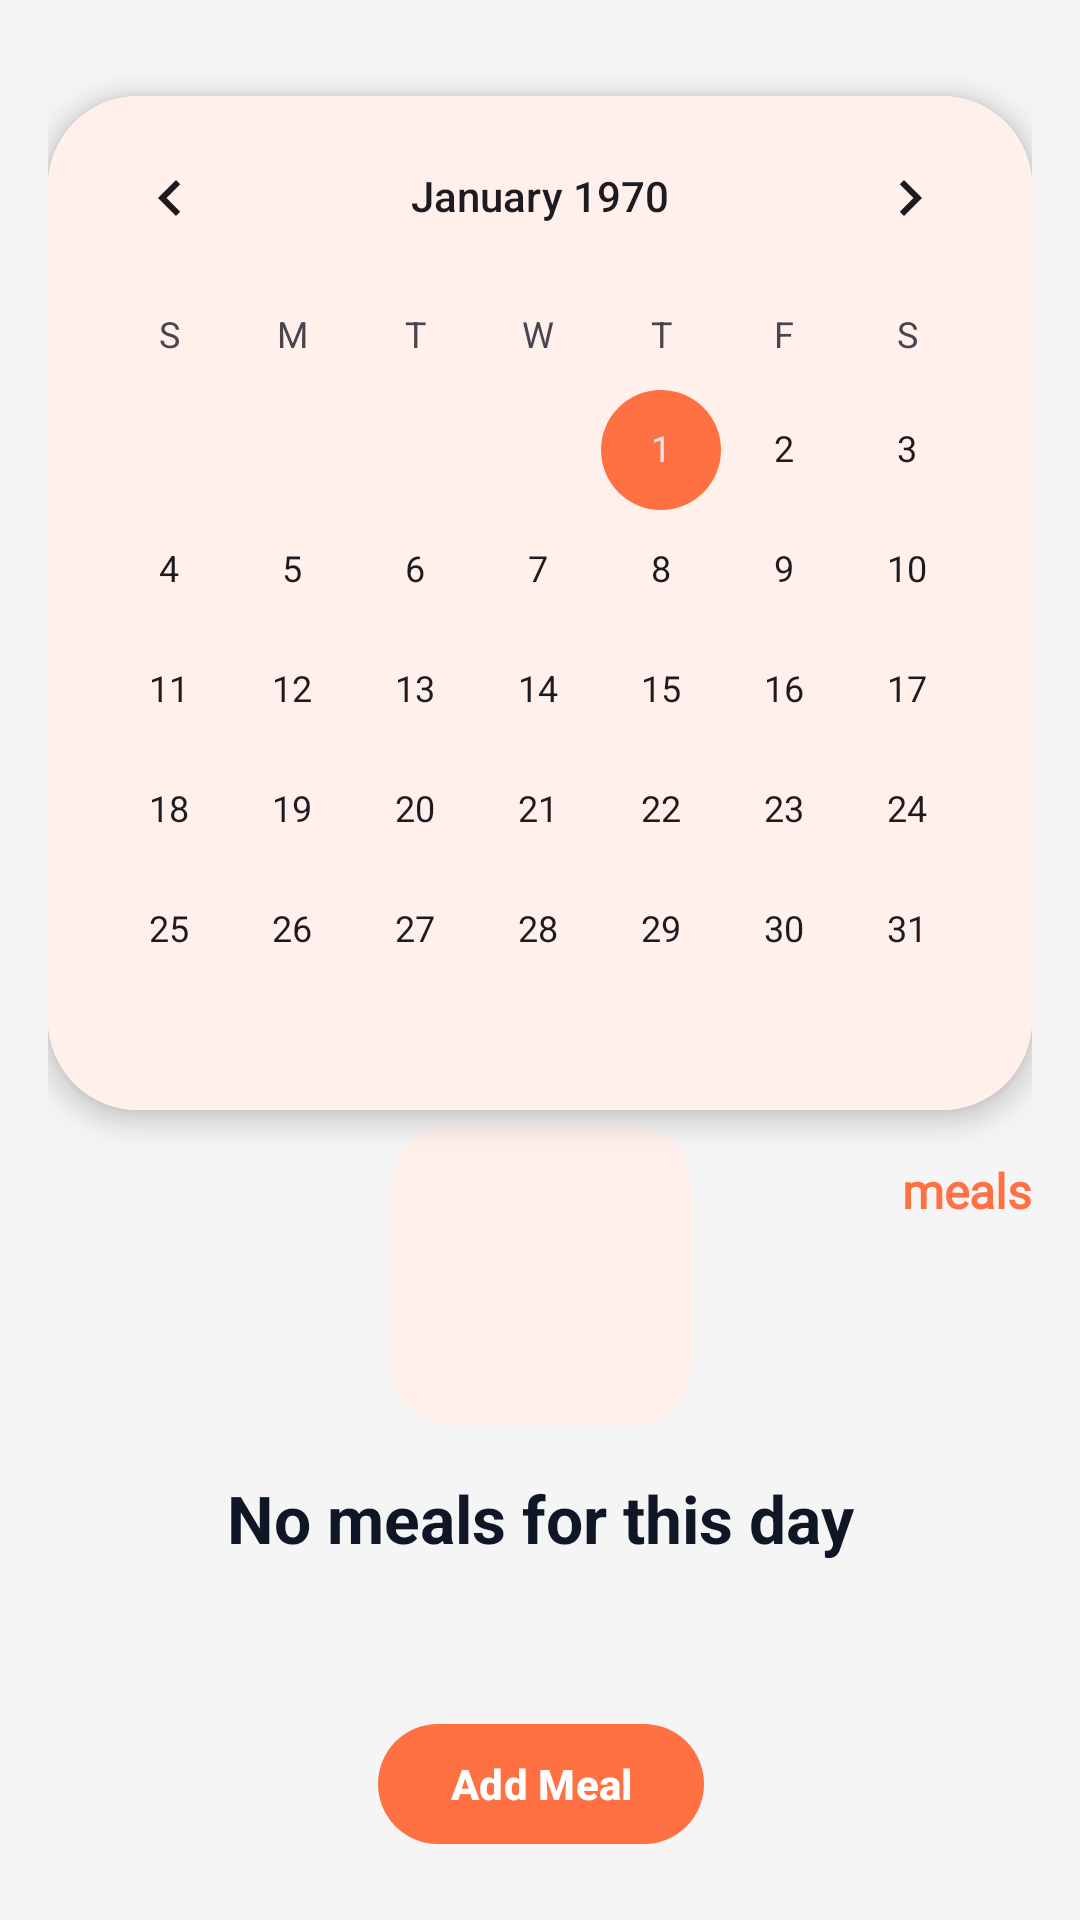

The Android layout XML behind this screen, and the referenced resources:
<!-- AndroidManifest.xml: application theme Theme.Foodo -->
<!-- res/layout/fragment_planner.xml -->
<?xml version="1.0" encoding="utf-8"?>
<androidx.constraintlayout.widget.ConstraintLayout xmlns:android="http://schemas.android.com/apk/res/android"
    xmlns:app="http://schemas.android.com/apk/res-auto"
    xmlns:tools="http://schemas.android.com/tools"
    android:layout_width="match_parent"
    android:layout_height="match_parent"
    android:background="@color/gray_white"
    android:padding="16dp"
    tools:context=".features.planner.view.PlannerFragment">

    <com.google.android.material.card.MaterialCardView
        android:id="@+id/container"
        android:layout_width="wrap_content"
        android:layout_height="wrap_content"
        android:layout_marginVertical="16dp"
        app:cardCornerRadius="30dp"
        app:cardElevation="5dp"
        app:layout_constraintEnd_toEndOf="parent"
        app:layout_constraintStart_toStartOf="parent"
        app:layout_constraintTop_toTopOf="parent"
        app:strokeWidth="0dp">

        <CalendarView
            android:id="@+id/calender_view"
            android:layout_width="match_parent"
            android:layout_height="wrap_content"
            android:background="@color/light_orange"
            android:focusedMonthDateColor="@color/orange"
            android:outlineSpotShadowColor="@color/orange"
            android:unfocusedMonthDateColor="@color/orange"
            android:weekNumberColor="@color/orange"
            android:weekSeparatorLineColor="@color/orange"
            app:layout_constraintTop_toTopOf="parent" />

    </com.google.android.material.card.MaterialCardView>

    <TextView
        android:id="@+id/date_name"
        style="@style/TitleTextView"
        android:layout_width="wrap_content"
        android:layout_height="wrap_content"
        android:layout_marginTop="16dp"
        android:textColor="@color/light_black"
        android:textSize="18sp"
        app:layout_constraintStart_toStartOf="parent"
        app:layout_constraintTop_toBottomOf="@id/container"
        tools:text="Feb" />

    <TextView
        android:id="@+id/meal_count"
        style="@style/TitleTextView"
        android:layout_width="wrap_content"
        android:layout_height="wrap_content"
        android:layout_marginTop="16dp"
        android:textColor="@color/orange"
        android:textSize="16sp"
        app:layout_constraintEnd_toStartOf="@id/meal"
        app:layout_constraintTop_toBottomOf="@id/container"
        tools:text="0" />

    <TextView
        android:id="@+id/meal"
        style="@style/TitleTextView"
        android:layout_width="wrap_content"
        android:layout_height="wrap_content"
        android:layout_marginTop="16dp"
        android:text=" meals"
        android:textColor="@color/orange"
        android:textSize="16sp"
        app:layout_constraintEnd_toEndOf="parent"
        app:layout_constraintTop_toBottomOf="@id/container" />

    <androidx.recyclerview.widget.RecyclerView
        android:id="@+id/meal_rv"
        android:layout_width="match_parent"
        android:layout_height="0dp"
        app:layoutManager="androidx.recyclerview.widget.GridLayoutManager"
        app:layout_constraintBottom_toBottomOf="parent"
        app:layout_constraintTop_toBottomOf="@id/date_name"
        app:spanCount="2"
        tools:listitem="@layout/delete_meal_item" />

    <androidx.constraintlayout.widget.ConstraintLayout
        android:id="@+id/no_meals_container"
        android:layout_width="wrap_content"
        android:layout_height="wrap_content"
        app:layout_constraintBottom_toBottomOf="parent"
        app:layout_constraintEnd_toEndOf="parent"
        app:layout_constraintStart_toStartOf="parent"
        app:layout_constraintTop_toBottomOf="@id/container">

        <com.google.android.material.card.MaterialCardView
            android:id="@+id/card"
            android:layout_width="100dp"
            android:layout_height="100dp"
            android:backgroundTint="@color/light_orange"
            app:cardCornerRadius="20dp"
            app:layout_constraintEnd_toEndOf="parent"
            app:layout_constraintStart_toStartOf="parent"
            app:layout_constraintTop_toTopOf="parent"
            app:strokeWidth="0dp">

            <ImageView
                android:layout_width="50dp"
                android:layout_height="50dp"
                android:layout_gravity="center"
                android:src="@drawable/calendar_ic"
                app:tint="@color/orange" />
        </com.google.android.material.card.MaterialCardView>

        <TextView
            android:id="@+id/no_meal_title"
            android:layout_width="wrap_content"
            android:layout_height="wrap_content"
            android:layout_marginTop="16dp"
            android:text="No meals for this day"
            android:textColor="@color/light_black"
            android:textSize="22sp"
            android:textStyle="bold"
            app:layout_constraintEnd_toEndOf="@id/card"
            app:layout_constraintStart_toStartOf="@id/card"
            app:layout_constraintTop_toBottomOf="@id/card" />

        <com.google.android.material.button.MaterialButton
            android:id="@+id/add_btn"
            android:layout_width="wrap_content"
            android:layout_height="wrap_content"
            android:layout_marginTop="50dp"
            android:text="Add Meal"
            android:textStyle="bold"
            app:layout_constraintEnd_toEndOf="parent"
            app:layout_constraintStart_toStartOf="parent"
            app:layout_constraintTop_toBottomOf="@id/no_meal_title" />
    </androidx.constraintlayout.widget.ConstraintLayout>


</androidx.constraintlayout.widget.ConstraintLayout>
<!-- res/layout/delete_meal_item.xml (included above) -->
<?xml version="1.0" encoding="utf-8"?>
<com.google.android.material.card.MaterialCardView xmlns:android="http://schemas.android.com/apk/res/android"
    xmlns:app="http://schemas.android.com/apk/res-auto"
    xmlns:tools="http://schemas.android.com/tools"
    android:layout_width="160dp"
    android:layout_height="wrap_content"
    android:layout_margin="8dp"
    app:cardBackgroundColor="@color/white"
    app:cardCornerRadius="16dp"
    app:cardElevation="4dp"
    app:strokeWidth="0dp">

    <androidx.constraintlayout.widget.ConstraintLayout
        android:layout_width="match_parent"
        android:layout_height="wrap_content">

        <ImageView
            android:id="@+id/ivFoodImage"
            android:layout_width="0dp"
            android:layout_height="150dp"
            android:scaleType="centerCrop"
            android:src="@drawable/board3"
            app:layout_constraintEnd_toEndOf="parent"
            app:layout_constraintStart_toStartOf="parent"
            app:layout_constraintTop_toTopOf="parent" />

        <FrameLayout
            android:id="@+id/btnFavorite"
            android:layout_width="28dp"
            android:layout_height="28dp"
            android:layout_marginTop="12dp"
            android:layout_marginEnd="12dp"
            android:background="@drawable/bg_circle_translucent"
            app:layout_constraintEnd_toEndOf="parent"
            app:layout_constraintTop_toTopOf="parent">

            <ImageView
                android:id="@+id/love_img"
                android:layout_width="15dp"
                android:layout_height="15dp"
                android:layout_gravity="center"
                android:src="@drawable/ic_delete_"
                app:tint="@color/white" />
        </FrameLayout>

        <TextView
            android:id="@+id/tvTitle"
            android:layout_width="0dp"
            android:layout_height="wrap_content"
            android:layout_marginStart="12dp"
            android:layout_marginTop="12dp"
            android:layout_marginEnd="12dp"
            android:ellipsize="end"
            android:maxLines="1"
            android:textColor="@color/black"
            android:textSize="16sp"
            android:textStyle="bold"
            app:layout_constraintEnd_toEndOf="parent"
            app:layout_constraintStart_toStartOf="parent"
            app:layout_constraintTop_toBottomOf="@id/ivFoodImage"
            tools:text="Vegan..." />

        <com.airbnb.lottie.LottieAnimationView
            android:id="@+id/loading"
            style="@style/CustomLoading"
            android:layout_width="100dp"
            android:layout_height="100dp"
            android:visibility="gone"
            app:layout_constraintBottom_toBottomOf="@+id/ivFoodImage"
            app:layout_constraintEnd_toEndOf="@+id/ivFoodImage"
            app:layout_constraintStart_toStartOf="parent"
            app:layout_constraintTop_toTopOf="parent" />

        <TextView
            android:id="@+id/tvSubtitle"
            android:layout_width="0dp"
            android:layout_height="wrap_content"
            android:layout_marginStart="12dp"
            android:layout_marginTop="4dp"
            android:layout_marginEnd="12dp"
            android:layout_marginBottom="16dp"
            android:ellipsize="end"
            android:maxLines="1"
            android:textColor="@color/gray"
            android:textSize="12sp"
            app:layout_constraintBottom_toBottomOf="parent"
            app:layout_constraintEnd_toEndOf="parent"
            app:layout_constraintStart_toStartOf="parent"
            app:layout_constraintTop_toBottomOf="@id/tvTitle"
            tools:text="Vegan • Global" />
    </androidx.constraintlayout.widget.ConstraintLayout>

</com.google.android.material.card.MaterialCardView>
<!-- resources referenced by this layout -->
<resources>
  <color name="black">#FF000000</color>
  <color name="gray">#888888</color>
  <color name="gray_white">#FFF5F5F5</color>
  <color name="light_black">#FF0F1727</color>
  <color name="light_orange">#FFFFF0EC</color>
  <color name="orange">#FFFF7043</color>
  <color name="white">#FFFFFFFF</color>
  <!-- drawable bg_circle_translucent (drawable) -->
  <?xml version="1.0" encoding="utf-8"?>
  <shape xmlns:android="http://schemas.android.com/apk/res/android"
      android:shape="oval">
      <solid android:color="#808F9A8A" />
  </shape>
  <!-- drawable board3: jpg bitmap (drawable-nodpi, 114301 bytes) -->
  <style name="CustomLoading">
          <item name="lottie_autoPlay">true</item>
          <item name="lottie_colorFilter">@color/orange</item>
          <item name="lottie_loop">true</item>
          <item name="lottie_rawRes">@raw/loading</item>
      </style>
  <style name="TitleTextView">
          <item name="android:textSize">32sp</item>
          <item name="android:textStyle">bold</item>
          <item name="android:gravity">center</item>
          <item name="android:fontFamily">@font/poppins_semibold</item>
  
      </style>
  <style name="Theme.Foodo" parent="Base.Theme.Foodo" />
  <style name="Base.Theme.Foodo" parent="Theme.Material3.DayNight.NoActionBar">
          
          <item name="colorPrimary">@color/orange</item>
          <item name="colorOnSecondary">@color/orange</item>
          <item name="colorSecondary">@color/orange</item>
  
      </style>
</resources>
